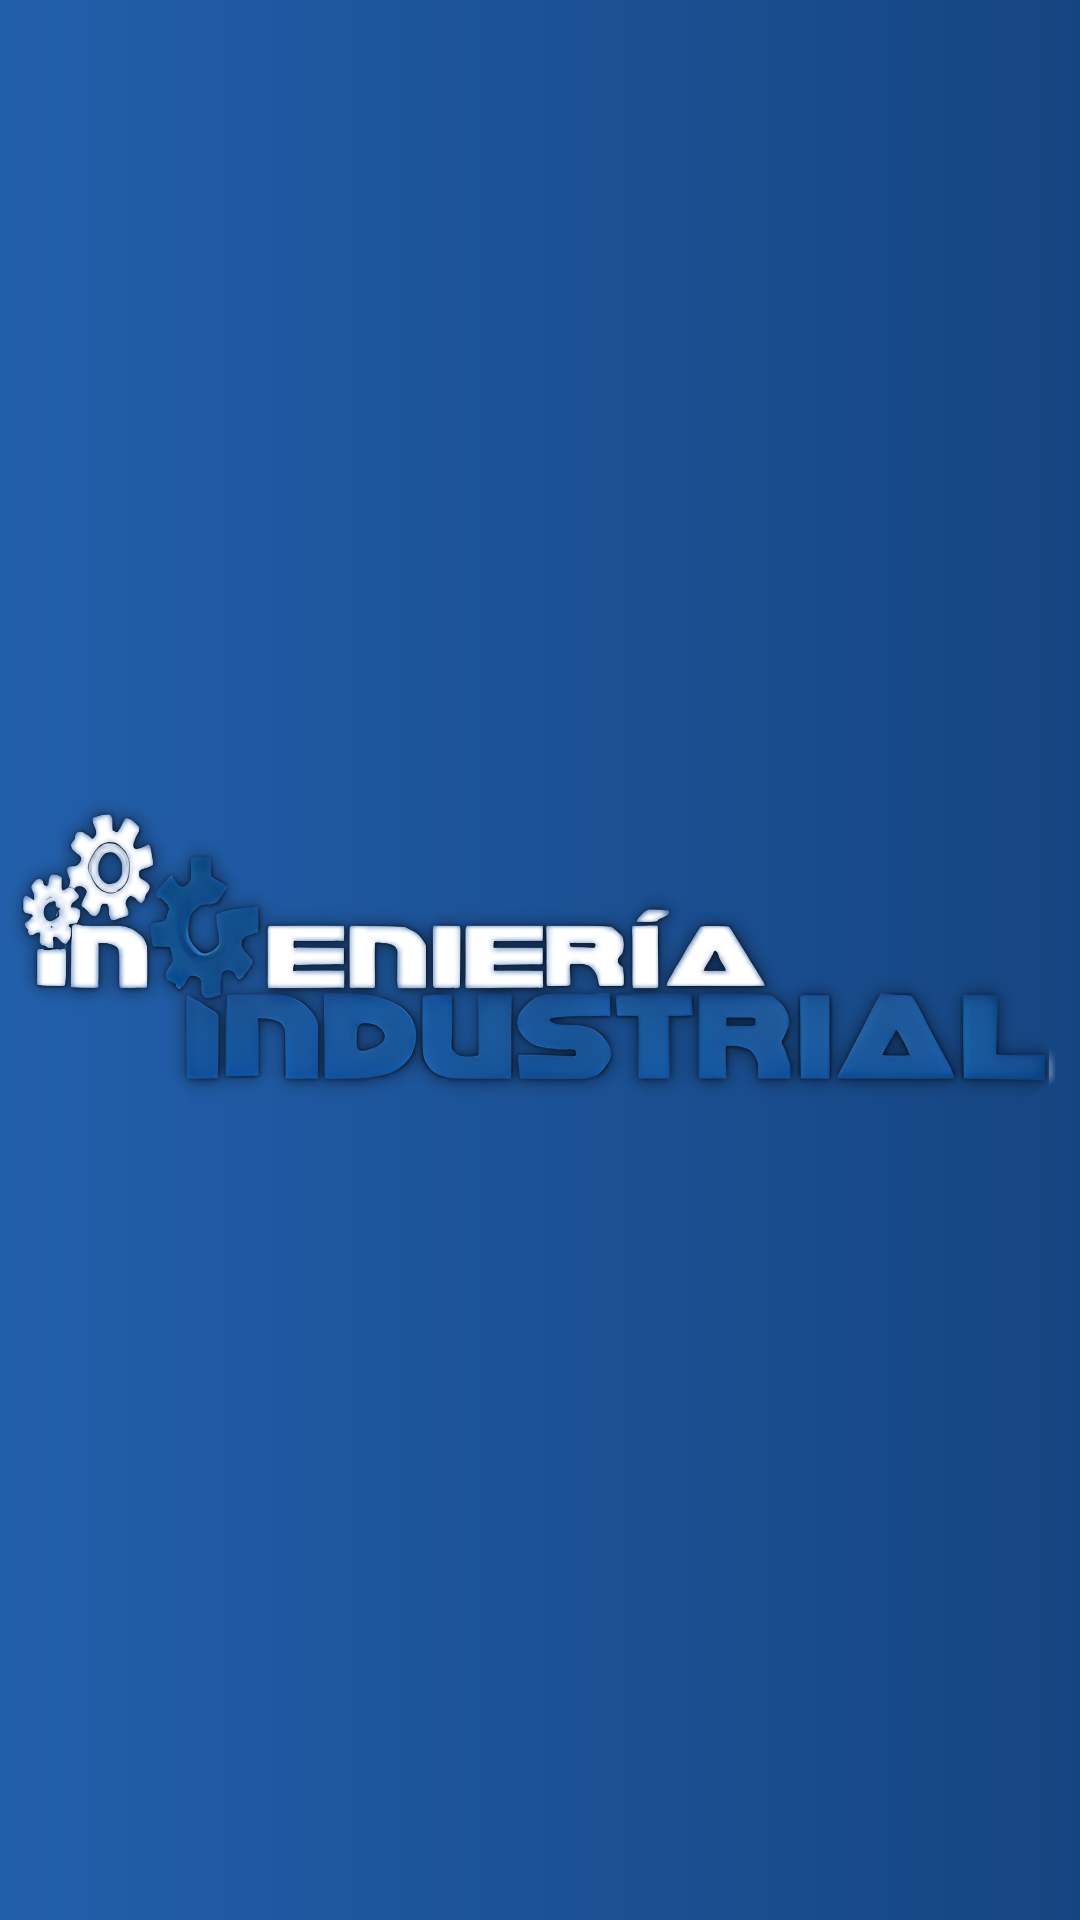

Reconstruct the res/layout file that produces this screen, plus the resources it refers to.
<!-- AndroidManifest.xml: application theme Theme.CampusFrontUTE -->
<!-- res/layout/activity_splash.xml -->
<?xml version="1.0" encoding="utf-8"?>
<androidx.constraintlayout.widget.ConstraintLayout xmlns:android="http://schemas.android.com/apk/res/android"
    xmlns:app="http://schemas.android.com/apk/res-auto"
    xmlns:tools="http://schemas.android.com/tools"
    android:id="@+id/main"
    android:layout_width="match_parent"
    android:layout_height="match_parent"
    android:background="@drawable/bg_degrade"
    tools:context=".SplashActivity">

    <ImageView
        android:id="@+id/logoImageView"
        android:layout_width="359dp"
        android:layout_height="219dp"
        android:layout_marginStart="100dp"
        android:layout_marginTop="80dp"
        android:layout_marginEnd="100dp"
        android:layout_marginBottom="80dp"
        app:layout_constraintBottom_toBottomOf="parent"
        app:layout_constraintEnd_toEndOf="parent"
        app:layout_constraintStart_toStartOf="parent"
        app:layout_constraintTop_toTopOf="parent"
        app:srcCompat="@drawable/logo" />

</androidx.constraintlayout.widget.ConstraintLayout>
<!-- resources referenced by this layout -->
<resources>
  <!-- drawable bg_degrade (drawable) -->
  <?xml version="1.0" encoding="utf-8"?>
  <layer-list xmlns:android="http://schemas.android.com/apk/res/android">
      <item>
          <shape>
              <gradient
                  android:startColor="#D0E4F9"
                  android:centerColor="#225fab"
                  android:endColor="#154581"
                  android:type="linear"
                  android:centerY="0"/>
          </shape>
      </item>
  </layer-list>
  <!-- drawable logo: png bitmap (drawable, 897627 bytes) -->
  <style name="Theme.CampusFrontUTE" parent="Base.Theme.CampusFrontUTE" />
  <style name="Base.Theme.CampusFrontUTE" parent="Theme.Material3.DayNight.NoActionBar">
          
          
          <item name="colorPrimary">@color/my_primary</item>
      </style>
  <color name="my_primary">#225fab</color>
</resources>
